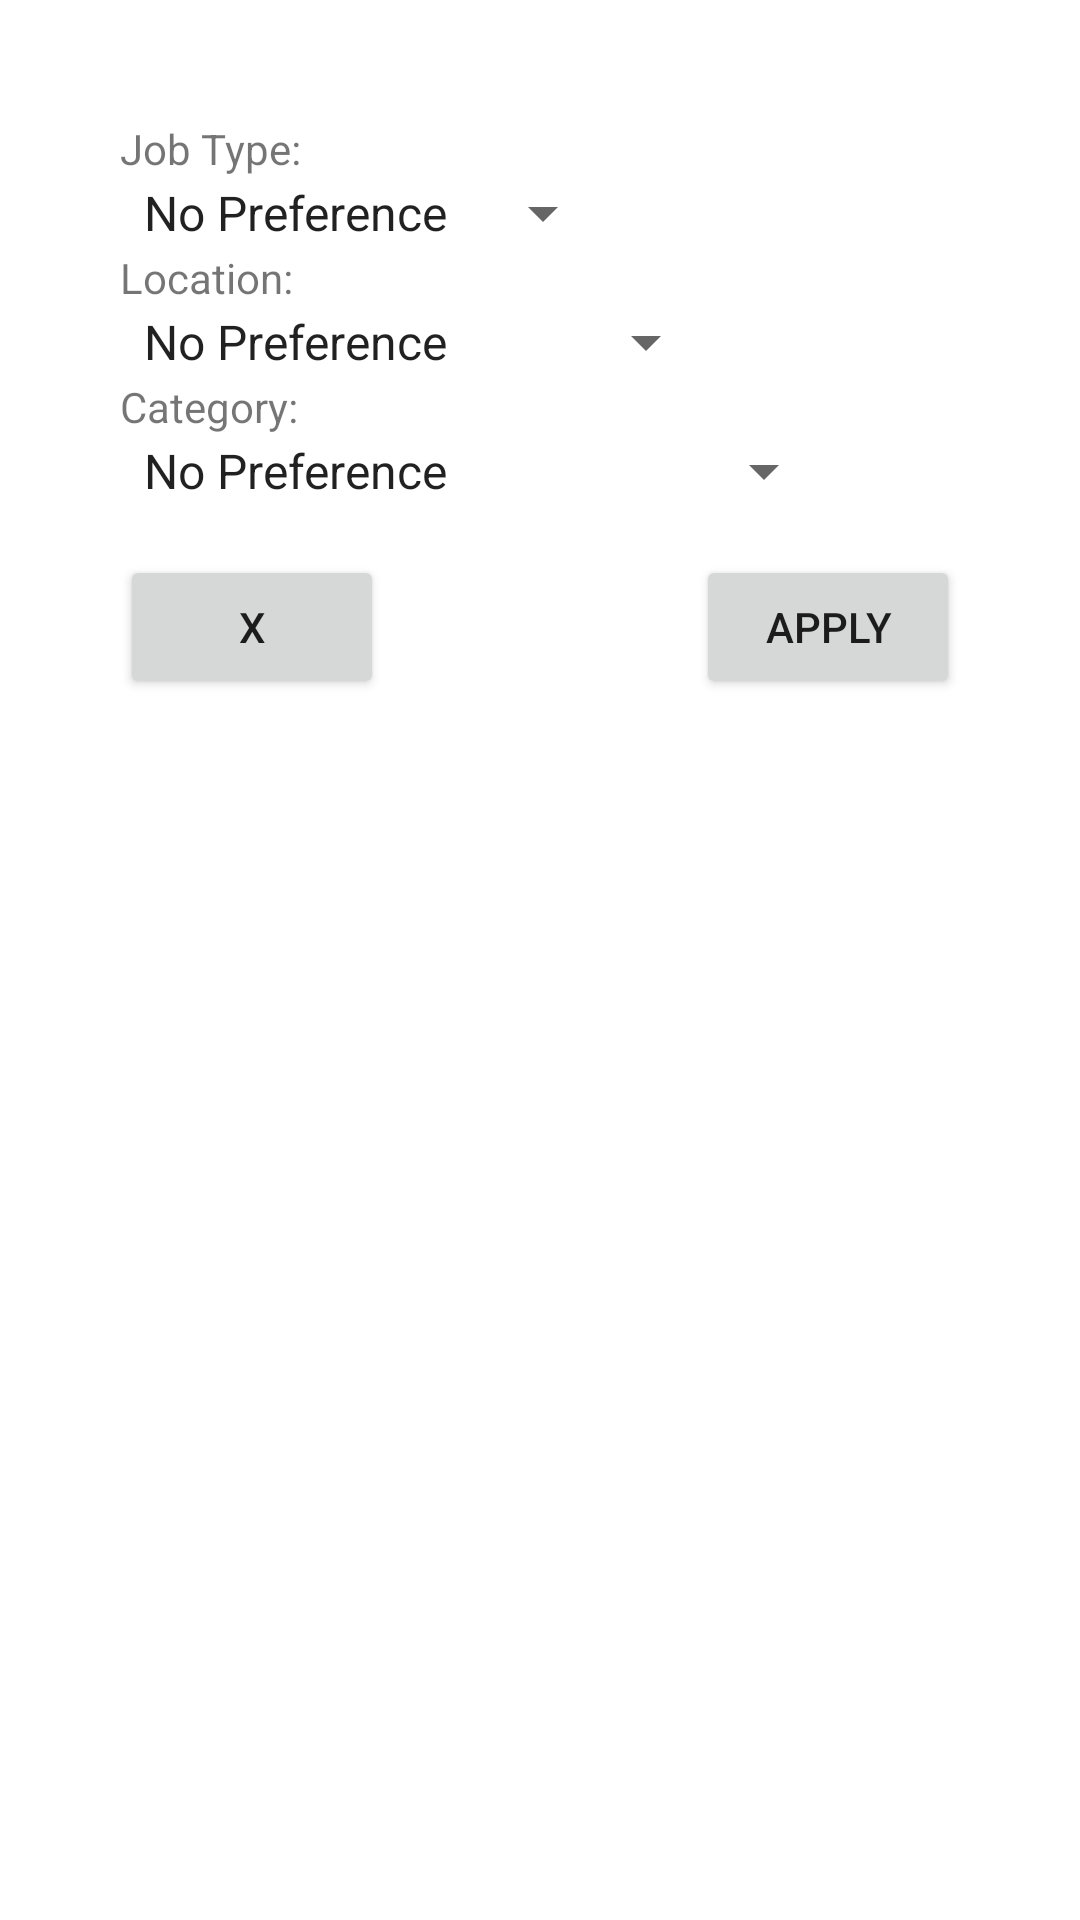

Layout XML and referenced resources for this Android screen:
<!-- AndroidManifest.xml: application theme Theme.Fin362 -->
<!-- res/layout/fragment_dashboard_filter_popup.xml -->
<?xml version="1.0" encoding="utf-8"?>
<LinearLayout
        xmlns:android="http://schemas.android.com/apk/res/android"

    android:layout_width="wrap_content"
            android:layout_height="wrap_content"
            android:padding="40dp"
            android:layout_marginTop="50dp"
            android:textAlignment="center"
            android:orientation="vertical">

            
            <TextView
                android:layout_width="wrap_content"
                android:layout_height="wrap_content"
                android:text="Job Type:" />

            <Spinner
                android:id="@+id/spinnerJobType"
                android:layout_width="wrap_content"
                android:layout_height="wrap_content"
                android:entries="@array/job_types" />

            
            <TextView
                android:layout_width="wrap_content"
                android:layout_height="wrap_content"
                android:text="Location:" />

            <Spinner
                android:id="@+id/spinnerLocation"
                android:layout_width="wrap_content"
                android:layout_height="wrap_content"
                android:dropDownHeight="200px"
                android:entries="@array/locations" />

            
            <TextView
                android:layout_width="wrap_content"
                android:layout_height="wrap_content"
                android:text="Category:" />

            <Spinner
                android:id="@+id/spinnerCategory"
                android:layout_width="wrap_content"
                android:layout_height="wrap_content"
                android:dropDownHeight="200px"
                android:entries="@array/categories" />




        <RelativeLayout
            android:layout_width="wrap_content"
            android:layout_height="wrap_content">

            
            <Button
                android:id="@+id/doneButton"
                android:layout_width="wrap_content"
                android:layout_height="wrap_content"
                android:text="Apply"
                android:layout_alignParentEnd="true"
                android:layout_marginLeft="16dp"
                android:layout_marginTop="16dp"/>

            
            <Button
                android:id="@+id/closeButton"
                android:layout_width="wrap_content"
                android:layout_height="wrap_content"
                android:text="X"
                android:layout_alignParentEnd="false"
                android:layout_marginEnd="16dp"
                android:layout_marginTop="16dp"/>

        </RelativeLayout>
</LinearLayout>
<!-- resources referenced by this layout -->
<resources>
  <string-array name="categories">
          <item>No Preference</item>
          <item>Accounting and Finance</item>
          <item>Business Operations</item>
          <item>Computer and IT</item>
          <item>Data and Analytics</item>
          <item>Data Science</item>
          <item>Design and UX</item>
          <item>HR</item>
          <item>Management</item>
          <item>Marketing</item>
          <item>Product Management</item>
          <item>Project Management</item>
          <item>Science and Engineering</item>
          <item>Software Engineer</item>
  
      </string-array>
  <string-array name="job_types">
          <item>No Preference</item>
          <item>Entry Level</item>
          <item>Senior Level</item>
          <item>Mid Level</item>
          <item>Management</item>
          <item>Internship</item>
      </string-array>
  <string-array name="locations">
          <item>No Preference</item>
          <item>Austin, TX</item>
          <item>Miami, FL</item>
          <item>New York, NY</item>
          <item>San Francisco, CA</item>
          <item>Seattle, WA</item>
          <item>Ottawa, Canada</item>
          <item>Toronto, Canada</item>
          <item>Vancouver, Canada</item>
      </string-array>
  <style name="Theme.Fin362" parent="Theme.MaterialComponents.DayNight.DarkActionBar">
          
          <item name="colorPrimary">@color/purple_500</item>
          <item name="colorPrimaryVariant">@color/purple_700</item>
          <item name="colorOnPrimary">@color/white</item>
          
          <item name="colorSecondary">@color/teal_200</item>
          <item name="colorSecondaryVariant">@color/teal_700</item>
          <item name="colorOnSecondary">@color/black</item>
          
          <item name="android:statusBarColor">?attr/colorPrimaryVariant</item>
          
      </style>
  <color name="purple_500">#FF6200EE</color>
  <color name="purple_700">#FF3700B3</color>
  <color name="white">#FFFFFFFF</color>
  <color name="teal_200">#FF03DAC5</color>
  <color name="teal_700">#FF018786</color>
  <color name="black">#FF000000</color>
</resources>
